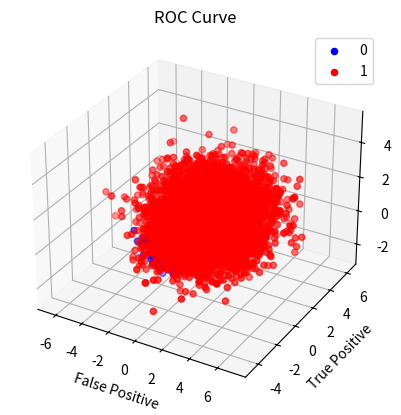

Source code (Python):
import numpy as np
import matplotlib as plt
import matplotlib.pyplot as plt
from scipy.stats import multivariate_normal
np.random.seed(10)

def generate_class_labels(p):
    class_labels = np.random.rand(sample_size)
    class_labels = class_labels >= p[0]
    return class_labels.astype(int)

def generate_samples(sample_size, class_labels):
    # generate samples for each class
    samples = np.zeros(shape = [sample_size, features])
    for index in range(sample_size):
        if class_labels[index] == 0:
            samples[index, :] = np.random.multivariate_normal(mean_0, covariance_0)
        elif class_labels[index] == 1:
            samples[index, :] = np.random.multivariate_normal(mean_1, covariance_1)
    return samples

def discriminant_score(samples, mean_0, mean_1, features):
    gaussian_pdf_0 = np.log(multivariate_normal.pdf(samples, mean_0, np.eye(features, features)))
    gaussian_pdf_1 = np.log(multivariate_normal.pdf(samples, mean_1, np.eye(features, features)))
    return gaussian_pdf_1 - gaussian_pdf_0

def calculate_mid_points(d_score_sorted):
    threshold = []
    for i in range( len(d_score_sorted) - 1 ):
        threshold.append( (d_score_sorted[i] + d_score_sorted[i+1]) / 2.0 )
    threshold = np.array(threshold)
    return threshold

def classify(d_score, threshold, p):
    true_positive = [0] * len(threshold)
    false_positive = [0] * len(threshold)
    error = [0] * len(threshold)
    for (index, th) in enumerate(threshold):
        decision = (d_score >= th)
        true_positive[index] = (np.size(np.where((decision == 1) & (class_labels == 1)))) 
        true_positive[index] = true_positive[index] / np.size(np.where(class_labels == 1))
        false_positive[index] = (np.size(np.where((decision == 1) & (class_labels == 0)))) 
        false_positive[index] =  false_positive[index] / np.size(np.where(class_labels == 0))
        error[index] = (p[1] * false_positive[index]) + (p[0] * (1 - true_positive[index]))
    return true_positive, false_positive, error

# Number of samples
sample_size = 10000
features = 4
# class-conditional Gaussian pdf parameters
mean_0 = np.array([-1/2, -1/2, -1/2, -1/2])
covariance_0 = np.array([[2/4, -0.5/4, 0.3/4, 0], [-0.5/4, 1/4, -0.5/4, 0], [0.3/4, -0.5/4, 1/4, 0], [0, 0, 0, 2/4]])
mean_1 = np.array([1, 1, 1, 1])
covariance_1 = np.array([[1, 0.3, -0.2, 0], [0.3, 2, 0.3, 0], [-0.2, 0.3, 1, 0], [0, 0, 0, 3]])
# class priors
p = [0.35, 0.65]

# generating class labels for the given number of samples
class_labels = generate_class_labels(p)

# generating the samples / data
samples = generate_samples(sample_size, class_labels)

#Plot Data / Samples
fig = plt.figure()
ax = plt.axes(projection = "3d")
samples_class0 = ax.scatter(samples[(class_labels==0),3], samples[(class_labels==0),1], samples[(class_labels==0),2],'+',color ='blue', label="0")
samples_Class1 = ax.scatter(samples[(class_labels==1),3],samples[class_labels==1,1],samples[class_labels==1,2],'.',color = 'red', label="1")
plt.xlabel('X1')
plt.ylabel('X3')
ax.set_zlabel('X2')
ax.legend()
plt.title('Data Distribution')
plt.show()

# calculate discriminant score
d_score = discriminant_score(samples, mean_0, mean_1, features)

d_score_sorted = np.sort(d_score)
# calculating the threshold values (mid - points of d_score)
threshold = calculate_mid_points(d_score_sorted) 

# classifying the data and calculating the p error
true_positive, false_positive, error = classify(d_score, threshold, p)
# Plot ROC curve
plt.plot(false_positive, true_positive, color = 'yellow')
plt.xlabel('False Positive')
plt.ylabel('True Positive')
plt.title('ROC Curve')
plt.plot(false_positive[np.argmin(error)], true_positive[np.argmin(error)],'o',color = 'black')
plt.show()
print(f'Value of Gamma (practical) is {round(np.exp(threshold[np.argmin(error)]), 5)} ')
print(f'Corresponding minimum error is {round(np.min(error), 5)}')
                                       
# computing idea value 
ideal_gamma = p[1] / p[0]
ideal_threshold = np.log(ideal_gamma)
ideal_decision = (d_score >= ideal_threshold)
ideal_true_positive = (np.size(np.where((ideal_decision == 1) & (class_labels == 1))))/np.size(np.where(class_labels == 1))
ideal_false_positive = (np.size(np.where((ideal_decision == 1) & (class_labels == 0))))/np.size(np.where(class_labels == 0))
ideal_error = (p[1] * ideal_false_positive) + (p[0] * (1 - ideal_true_positive))
print(f'Value of Gamma (Ideal) is {round(ideal_gamma, 5)} ')
print(f'Corresponding minimum error is {round(ideal_error, 5)}')
